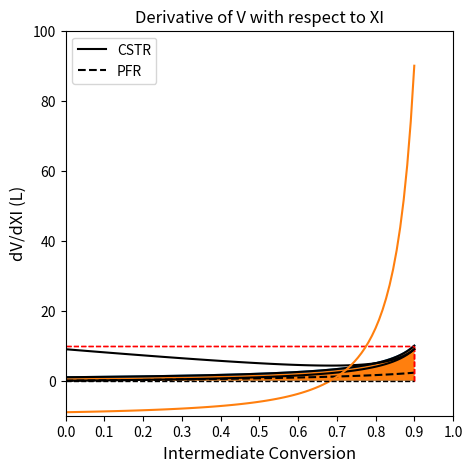

Recreate this plot in Python. (Note: this script raises an exception after producing the figure.)
import numpy as np
import matplotlib.pyplot as plt
import scipy.optimize as opt
from scipy.integrate import trapezoid
from math import ceil, floor
import time

FAf = 1 #mol/min
CAf = 1 #mol/L
k   = 1 #1/min

VCSTR = lambda X: FAf/k/CAf*X/(1 - X)
VPFR  = lambda X: -FAf/k/CAf*np.log(1 - X)
print(f'To achieve 90% conversion, we need a {VCSTR(0.9):3.2f}L CSTR or a {VPFR(0.9):3.2f}L PFR') 
VPFR(0.9)
xspan = np.linspace(0, 0.9, 100)

plt1 = plt.figure(1, figsize = (5, 5))
plt.title('Comparison of PFR and CSTR volumes', fontsize = 14)
plt.plot(xspan, VCSTR(xspan), color = 'black', linestyle = 'solid', label = 'CSTR')
plt.plot(xspan, VPFR(xspan), color = 'black', linestyle = 'dashed', label = 'PFR')
plt.xlim(0, 1.0)
plt.ylim(0, 10.0)
plt.xlabel('Fractional Conversion of A', fontsize = 14)
plt.ylabel('Volume of Reactor (L)', fontsize = 14)
plt.legend()
plt.show()

LEV  = lambda X: FAf/k/CAf/(1 - X)
VC   = LEV(0.9)*(0.9 - 0.0)
VP   = trapezoid(LEV(xspan), xspan)
print(f'To achieve 90% conversion, we need a {VC:3.2f}L CSTR or a {VP:3.2f}L PFR') 

plt2 = plt.figure(1, figsize = (5, 5))
plt.plot(xspan, LEV(xspan))
plt.hlines(LEV(0.9), 0, 0.9, linestyle = 'dashed', color = 'red', linewidth = 1)
plt.vlines(0.9, 0, LEV(0.9), linestyle = 'dashed', color = 'red', linewidth = 1)
plt.fill_between(xspan, LEV(xspan))
plt.xlabel('Fractional Conversion of A', fontsize = 14)
plt.ylabel('FAf/r, L', fontsize = 14)
plt.title('Levenspiel Plot for 1st Order Reaction', fontsize = 14)
plt.ylim(0, 12)
plt.xlim(0, 1)
plt.show()

XAset = np.linspace(0, 0.90, 100)
XMAX = max(XAset)
XMID  = 0.90

plt3 = plt.figure(1, figsize = (5, 5))
plt.title('Levenspiel Plot for 1st Order Reaction', fontsize = 14)
plt.plot(XAset, LEV(XAset), color = 'black')
plt.fill_between(XAset, LEV(XAset))
plt.vlines(XMID, 0, LEV(XMAX), linestyle = 'dashed', color = 'red', linewidth = 1)
plt.vlines(XMAX, 0, LEV(XMAX), linestyle = 'dashed', color = 'red', linewidth = 1)
plt.hlines(LEV(XMAX), XMID, XMAX, linestyle = 'dashed', color = 'red', linewidth = 1)
plt.hlines(LEV(XMID), 0, XMID, linestyle = 'dashed', color = 'red', linewidth = 1)
plt.ylabel('FAf/r (L)', fontsize = 14)
plt.xlabel('XA', fontsize = 14)
plt.xlim(0,1)
plt.ylim(0, 12)
plt.xticks(np.linspace(0, 1, 11))
plt.show()

def f1(X):
    FAf = 1 #mol/min
    CAf = 1 #mol/L
    k   = 1 #1/min    
    V = FAf/k/CAf*(X/(1 - X) + (0.9 - X)/0.1)
    return V
xspan = np.linspace(0, 0.9, 100)
V = f1(xspan)

plt4 = plt.figure(1, figsize = (5, 5))
plt.title('Total Volume for 2 CSTRs vs. Int. Conversion')
plt.plot(xspan, V, color = 'black')
plt.xlabel('Intermediate Conversion', fontsize = 12)
plt.ylabel('Total CSTR Volume (L)', fontsize = 12)
plt.xlim(0, 1)
plt.ylim(0, 10)
plt.show()

der  = lambda X: 1/(1 - X)**2 - 10

plt5 = plt.figure(1, figsize = (5, 5))
plt.title('Derivative of V with respect to XI')
plt.plot(xspan, der(xspan))
plt.hlines(0, 0, 0.9, linestyle = 'dashed', color = 'black', linewidth = 1)
plt.xlim(0.0, 1.0)
plt.xlabel('Intermediate Conversion', fontsize = 12)
plt.ylim(-10.0, 100.0)
plt.ylabel('dV/dXI (L)', fontsize = 12)
plt.show(1)

Xopt = opt.newton(der, 0.5)
Vmin = f1(Xopt)
print(f'The optimum intermediate conversion is {Xopt:3.2f}, which gives a total volume of {Vmin:3.2f}L')

def f2(X):
    #print(f'Current int. conversion is {X:0.2f}')
    FAf = 1 #mol/min
    CAf = 1 #mol/L
    k   = 1 #1/min
    V = FAf/k/CAf*(X/(1.0 - X) + (0.9 - X)/0.1)
    #print(f'Which gives a Total volume of {V:0.2f}L \n')
    return V

# opt.minimize_scalar(f2)
# opt.minimize_scalar(f2, method = 'Brent') #uses a default bracket of (0, 1)
# opt.minimize_scalar(f2, method = 'Brent', bracket = (0.1, 0.9))
# opt.minimize_scalar(f2, method = 'Bounded', bounds = (0.1, 0.9))
# optset = {'disp' : True}
# optset['disp']
# optset = {'disp' : True, 'maxiter' : 100}
# opt.minimize_scalar(f2, method = 'Brent', bracket = (0.1, 0.9), options = optset)
# ans2 = opt.minimize_scalar(f2, method = 'Brent', bracket = (0.1, 0.9), options = optset)

def f3(var):
    X = var[0]
    #print(f'Current int. conversion is {X:0.2f}')
    FAf = 1 #mol/min
    CAf = 1 #mol/L
    k   = 1 #1/min
    V = FAf/k/CAf*(X/(1.0 - X) + (0.9 - X)/0.1)
    #print(f'Which gives a Total volume of {V:0.2f}L \n')
    return V

opt.minimize(f3, 0.5)
opt.minimize(f3, 0.5, method = 'Nelder-Mead')
opt.minimize(f3, 0.5, method = 'Nelder-Mead', bounds = [(0.1, 0.9),])
opt.minimize(f3, 0.5, method = 'SLSQP', bounds = [(0.1, 0.9),])

optset = {'disp' : True, 'maxiter' : 50}
opt.minimize(f3, 0.5, method = 'SLSQP', bounds = [(0.1, 0.9),], options = optset)

constraintfun1 = lambda X: 0.4 - X
constraint_dictionary = {'type' : 'ineq' , 'fun' : constraintfun1}
opt.minimize(f3, 0.01, method = 'SLSQP', constraints = (constraint_dictionary))

def volcalcn(n):
    FAf = 1 #mol/min
    CAf = 1 #mol/L
    k   = 1 #1/min
    XA  = 0.90
    DX  = XA/n
    Vn  = FAf*DX/k/CAf/(1 - 0.9)
    return Vn
volcalcn(1)

def volcalc(N):
    FAf = 1 #mol/min
    CAf = 1 #mol/L
    k   = 1 #1/min
    XA  = 0.9
    DX  = XA/N
    
    reactorset = np.linspace(1, N, N)
    V   = np.zeros(N)
    
    for index, n in enumerate(reactorset):
         V[index] = FAf/CAf/k*DX/(1 - n*DX)
    Vtot = sum(V)
    return [Vtot, V]
volcalc(1.0)

def obj(N):
    Vtot, V = volcalc(N)
    CAPEX = 3.78*V**(2.3) + 20
    CAPEX = np.sum(CAPEX)
    OPEX  = 165.3*N**(1/3)
    COST  = CAPEX + OPEX
    return [CAPEX, OPEX, COST]

CAPEX = np.zeros(20)
OPEX  = np.zeros(20)
COST  = np.zeros(20)

nreact = np.linspace(1, 20, 20, dtype = int)
for i, N in enumerate(nreact):
    CAPEX[i], OPEX[i], COST[i] = obj(N)

plt.scatter(nreact, CAPEX, color = 'none', edgecolor = 'blue',  marker = 'o', label = 'CAPEX')
plt.scatter(nreact, OPEX,  color = 'none', edgecolor = 'red',   marker = 'o', label = 'OPEX')
plt.scatter(nreact, COST,  color = 'none', edgecolor = 'black', marker = 's', label = 'Cost')
plt.xlim(0, 20)
plt.ylim(0, 1000)
plt.xticks(np.linspace(0, 20, 21))
plt.xlabel('Number of Reactors')
plt.ylabel('Cost ($)')
plt.legend()
plt.show()